pico-8 play session: no input (idle), after a click and taps of 🅾, ❎, 🅾+❎, 🅾 in the second before t = 0

[t = 1 s] idle ~1s (no d-pad/buttons)
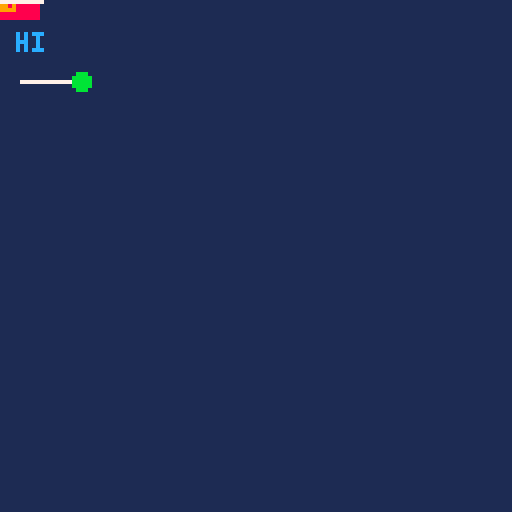

pico-8 cartridge
version 41
__lua__
r_fget1=0 r_fget1b0=0 r_fget1b2=0 r_fget0=0 r_mg0=0 r_mg1=0 r_mg32=0 r_fset=0
function _init()
  r_fget1 = fget(1)
  r_fget1b0 = fget(1, 0)
  r_fget1b2 = fget(1, 2)
  r_fget0 = fget(0)
  r_mg0 = mget(0, 0)
  r_mg1 = mget(1, 0)
  r_mg32 = mget(0, 32)
  fset(5, 3, true)
  fset(5, 0, true)
  r_fset = fget(5)
end
function _update()
end
function _draw()
  cls(1)
  spr(1, 10, 20)
  spr(1, 10, 20, 1, 1, true)
  spr(2, 0, 0, 2, 1)
  camera(5, 0)
  spr(1, 10, 20)
  camera()
  map(0, 0, 0, 0, 2, 1)
  rectfill(9, 4, 0, 0, 8)
  rect(0, 0, 3, 2, 9)
  pset(1, 1)
  circfill(20, 20, 2, 11)
  line(0, 0, 10, 0, 7)
  print("hi", 4, 8, 12)
end
__gfx__
00000000777777770000000000000000000000000000000000000000000000000000000000000000000000000000000000000000000000000000000000000000
00000000000000000000000000000000000000000000000000000000000000000000000000000000000000000000000000000000000000000000000000000000
00000000000000000000000000000000000000000000000000000000000000000000000000000000000000000000000000000000000000000000000000000000
00000000000000000000000000000000000000000000000000000000000000000000000000000000000000000000000000000000000000000000000000000000
00000000000000000000000000000000000000000000000000000000000000000000000000000000000000000000000000000000000000000000000000000000
00000000000000000000000000000000000000000000000000000000000000000000000000000000000000000000000000000000000000000000000000000000
00000000000000000000000000000000000000000000000000000000000000000000000000000000000000000000000000000000000000000000000000000000
00000000000000000000000000000000000000000000000000000000000000000000000000000000000000000000000000000000000000000000000000000000
00000000000000000000000000000000000000000000000000000000000000000000000000000000000000000000000000000000000000000000000000000000
00000000000000000000000000000000000000000000000000000000000000000000000000000000000000000000000000000000000000000000000000000000
00000000000000000000000000000000000000000000000000000000000000000000000000000000000000000000000000000000000000000000000000000000
00000000000000000000000000000000000000000000000000000000000000000000000000000000000000000000000000000000000000000000000000000000
00000000000000000000000000000000000000000000000000000000000000000000000000000000000000000000000000000000000000000000000000000000
00000000000000000000000000000000000000000000000000000000000000000000000000000000000000000000000000000000000000000000000000000000
00000000000000000000000000000000000000000000000000000000000000000000000000000000000000000000000000000000000000000000000000000000
00000000000000000000000000000000000000000000000000000000000000000000000000000000000000000000000000000000000000000000000000000000
00000000000000000000000000000000000000000000000000000000000000000000000000000000000000000000000000000000000000000000000000000000
00000000000000000000000000000000000000000000000000000000000000000000000000000000000000000000000000000000000000000000000000000000
00000000000000000000000000000000000000000000000000000000000000000000000000000000000000000000000000000000000000000000000000000000
00000000000000000000000000000000000000000000000000000000000000000000000000000000000000000000000000000000000000000000000000000000
00000000000000000000000000000000000000000000000000000000000000000000000000000000000000000000000000000000000000000000000000000000
00000000000000000000000000000000000000000000000000000000000000000000000000000000000000000000000000000000000000000000000000000000
00000000000000000000000000000000000000000000000000000000000000000000000000000000000000000000000000000000000000000000000000000000
00000000000000000000000000000000000000000000000000000000000000000000000000000000000000000000000000000000000000000000000000000000
00000000000000000000000000000000000000000000000000000000000000000000000000000000000000000000000000000000000000000000000000000000
00000000000000000000000000000000000000000000000000000000000000000000000000000000000000000000000000000000000000000000000000000000
00000000000000000000000000000000000000000000000000000000000000000000000000000000000000000000000000000000000000000000000000000000
00000000000000000000000000000000000000000000000000000000000000000000000000000000000000000000000000000000000000000000000000000000
00000000000000000000000000000000000000000000000000000000000000000000000000000000000000000000000000000000000000000000000000000000
00000000000000000000000000000000000000000000000000000000000000000000000000000000000000000000000000000000000000000000000000000000
00000000000000000000000000000000000000000000000000000000000000000000000000000000000000000000000000000000000000000000000000000000
00000000000000000000000000000000000000000000000000000000000000000000000000000000000000000000000000000000000000000000000000000000
00000000000000000000000000000000000000000000000000000000000000000000000000000000000000000000000000000000000000000000000000000000
00000000000000000000000000000000000000000000000000000000000000000000000000000000000000000000000000000000000000000000000000000000
00000000000000000000000000000000000000000000000000000000000000000000000000000000000000000000000000000000000000000000000000000000
00000000000000000000000000000000000000000000000000000000000000000000000000000000000000000000000000000000000000000000000000000000
00000000000000000000000000000000000000000000000000000000000000000000000000000000000000000000000000000000000000000000000000000000
00000000000000000000000000000000000000000000000000000000000000000000000000000000000000000000000000000000000000000000000000000000
00000000000000000000000000000000000000000000000000000000000000000000000000000000000000000000000000000000000000000000000000000000
00000000000000000000000000000000000000000000000000000000000000000000000000000000000000000000000000000000000000000000000000000000
00000000000000000000000000000000000000000000000000000000000000000000000000000000000000000000000000000000000000000000000000000000
00000000000000000000000000000000000000000000000000000000000000000000000000000000000000000000000000000000000000000000000000000000
00000000000000000000000000000000000000000000000000000000000000000000000000000000000000000000000000000000000000000000000000000000
00000000000000000000000000000000000000000000000000000000000000000000000000000000000000000000000000000000000000000000000000000000
00000000000000000000000000000000000000000000000000000000000000000000000000000000000000000000000000000000000000000000000000000000
00000000000000000000000000000000000000000000000000000000000000000000000000000000000000000000000000000000000000000000000000000000
00000000000000000000000000000000000000000000000000000000000000000000000000000000000000000000000000000000000000000000000000000000
00000000000000000000000000000000000000000000000000000000000000000000000000000000000000000000000000000000000000000000000000000000
00000000000000000000000000000000000000000000000000000000000000000000000000000000000000000000000000000000000000000000000000000000
00000000000000000000000000000000000000000000000000000000000000000000000000000000000000000000000000000000000000000000000000000000
00000000000000000000000000000000000000000000000000000000000000000000000000000000000000000000000000000000000000000000000000000000
00000000000000000000000000000000000000000000000000000000000000000000000000000000000000000000000000000000000000000000000000000000
00000000000000000000000000000000000000000000000000000000000000000000000000000000000000000000000000000000000000000000000000000000
00000000000000000000000000000000000000000000000000000000000000000000000000000000000000000000000000000000000000000000000000000000
00000000000000000000000000000000000000000000000000000000000000000000000000000000000000000000000000000000000000000000000000000000
00000000000000000000000000000000000000000000000000000000000000000000000000000000000000000000000000000000000000000000000000000000
00000000000000000000000000000000000000000000000000000000000000000000000000000000000000000000000000000000000000000000000000000000
00000000000000000000000000000000000000000000000000000000000000000000000000000000000000000000000000000000000000000000000000000000
00000000000000000000000000000000000000000000000000000000000000000000000000000000000000000000000000000000000000000000000000000000
00000000000000000000000000000000000000000000000000000000000000000000000000000000000000000000000000000000000000000000000000000000
00000000000000000000000000000000000000000000000000000000000000000000000000000000000000000000000000000000000000000000000000000000
00000000000000000000000000000000000000000000000000000000000000000000000000000000000000000000000000000000000000000000000000000000
00000000000000000000000000000000000000000000000000000000000000000000000000000000000000000000000000000000000000000000000000000000
00000000000000000000000000000000000000000000000000000000000000000000000000000000000000000000000000000000000000000000000000000000
12000000000000000000000000000000000000000000000000000000000000000000000000000000000000000000000000000000000000000000000000000000
__gff__
0103000000000000000000000000000000000000000000000000000000000000000000000000000000000000000000000000000000000000000000000000000000000000000000000000000000000000000000000000000000000000000000000000000000000000000000000000000000000000000000000000000000000000
0000000000000000000000000000000000000000000000000000000000000000000000000000000000000000000000000000000000000000000000000000000000000000000000000000000000000000000000000000000000000000000000000000000000000000000000000000000000000000000000000000000000000000
__map__
0102000000000000000000000000000000000000000000000000000000000000000000000000000000000000000000000000000000000000000000000000000000000000000000000000000000000000000000000000000000000000000000000000000000000000000000000000000000000000000000000000000000000000
0000000000000000000000000000000000000000000000000000000000000000000000000000000000000000000000000000000000000000000000000000000000000000000000000000000000000000000000000000000000000000000000000000000000000000000000000000000000000000000000000000000000000000
